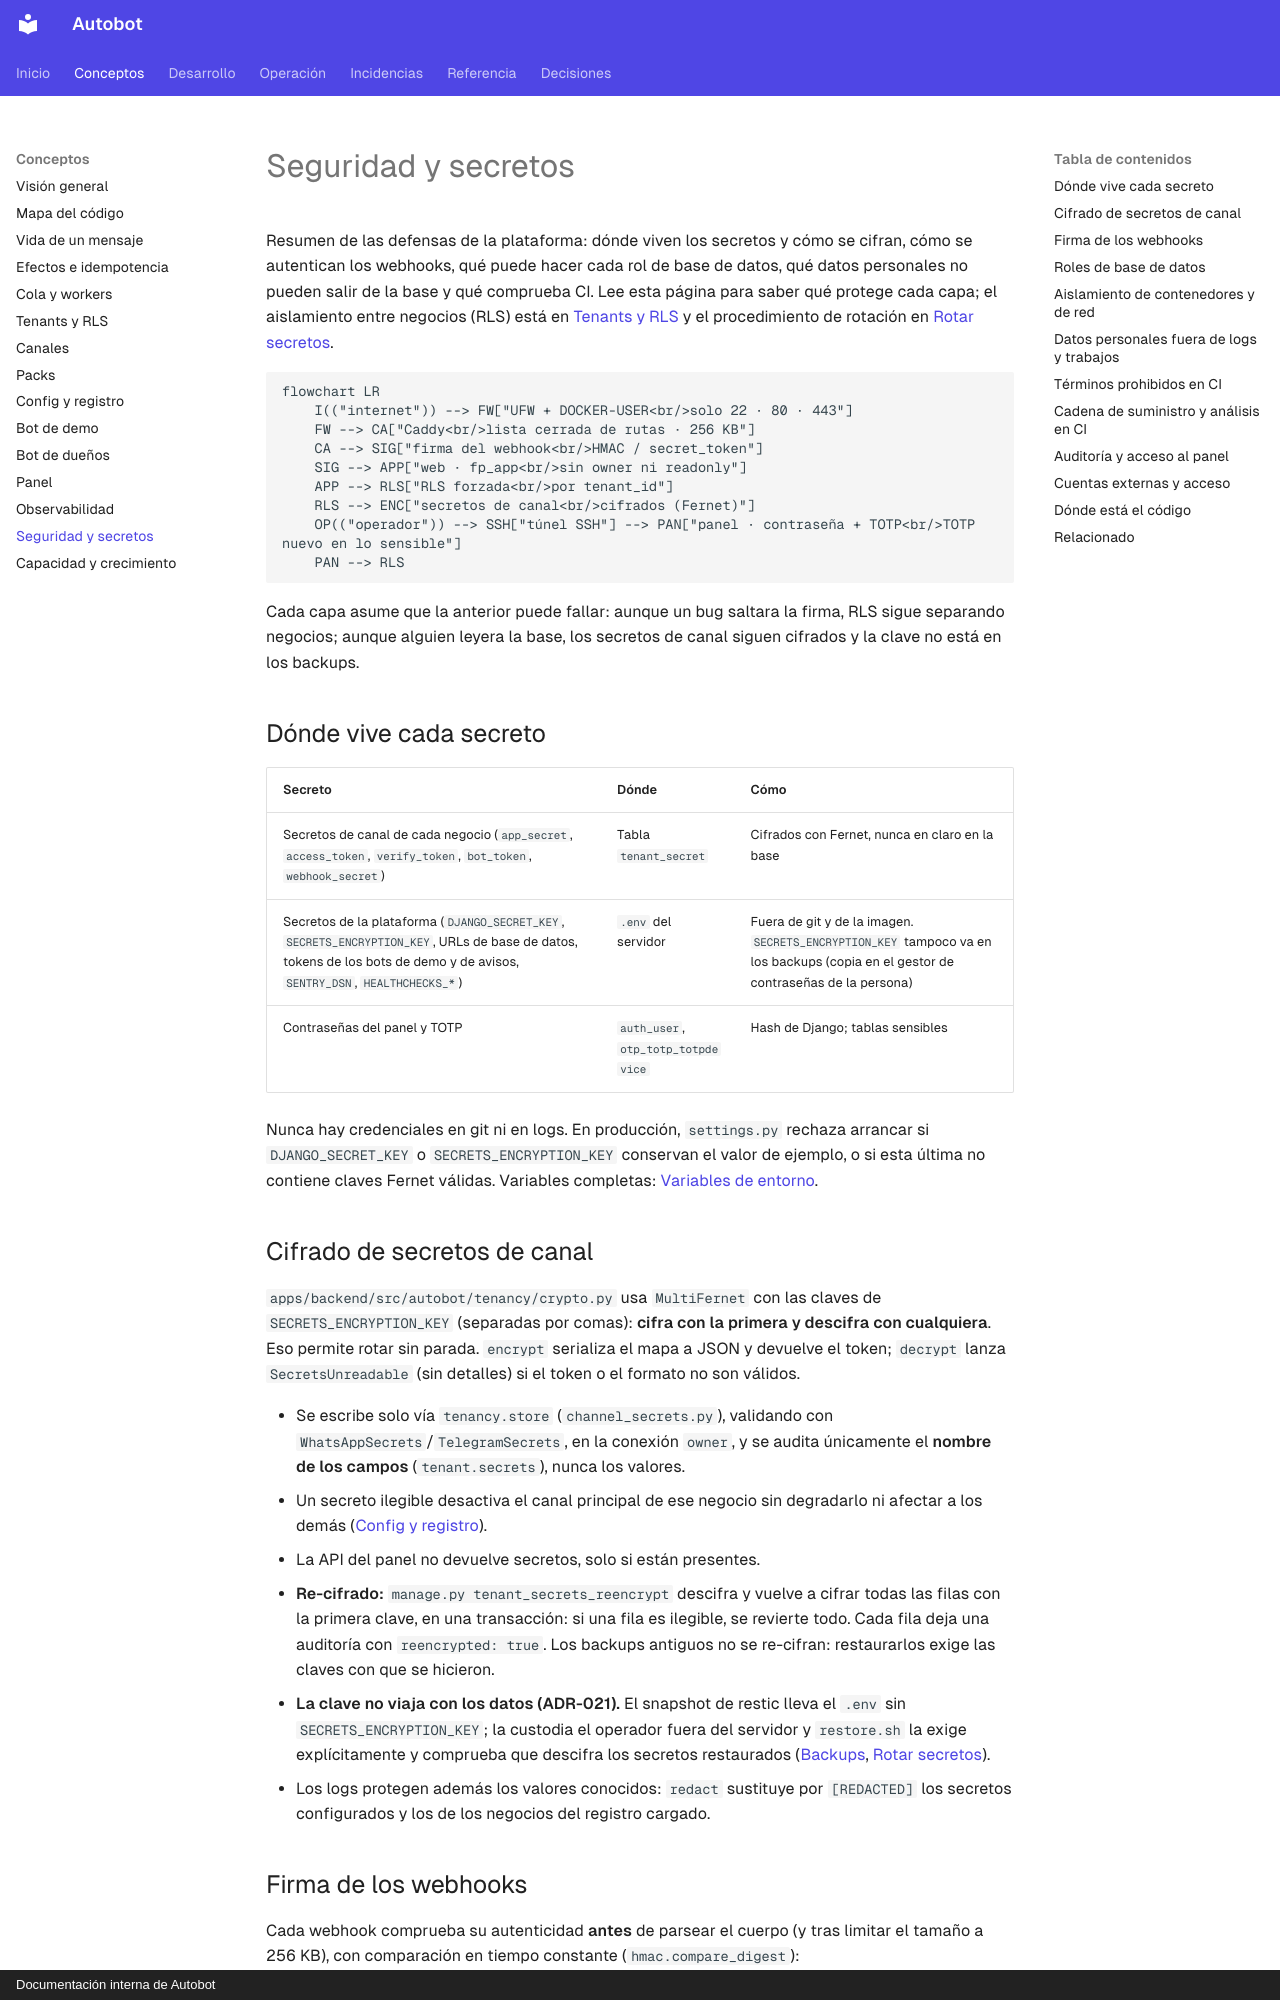

repository: MarianodelRio/autobot · page: arquitectura/seguridad-y-secretos/index.html · generator: mkdocs · copyright: Documentación interna de Autobot

# Seguridad y secretos

Resumen de las defensas de la plataforma: dónde viven los secretos y cómo se cifran, cómo se autentican los webhooks, qué puede hacer cada rol de base de datos, qué datos personales no pueden salir de la base y qué comprueba CI. Lee esta página para saber qué protege cada capa; el aislamiento entre negocios (RLS) está en [Tenants y RLS](tenants-y-rls.md) y el procedimiento de rotación en [Rotar secretos](../procedimientos/rotar-secretos.md).

```mermaid
flowchart LR
    I(("internet")) --> FW["UFW + DOCKER-USER<br/>solo 22 · 80 · 443"]
    FW --> CA["Caddy<br/>lista cerrada de rutas · 256 KB"]
    CA --> SIG["firma del webhook<br/>HMAC / secret_token"]
    SIG --> APP["web · fp_app<br/>sin owner ni readonly"]
    APP --> RLS["RLS forzada<br/>por tenant_id"]
    RLS --> ENC["secretos de canal<br/>cifrados (Fernet)"]
    OP(("operador")) --> SSH["túnel SSH"] --> PAN["panel · contraseña + TOTP<br/>TOTP nuevo en lo sensible"]
    PAN --> RLS
```

Cada capa asume que la anterior puede fallar: aunque un bug saltara la firma, RLS sigue separando negocios; aunque alguien leyera la base, los secretos de canal siguen cifrados y la clave no está en los backups.

## Dónde vive cada secreto

| Secreto | Dónde | Cómo |
|---|---|---|
| Secretos de canal de cada negocio (`app_secret`, `access_token`, `verify_token`, `bot_token`, `webhook_secret`) | Tabla `tenant_secret` | Cifrados con Fernet, nunca en claro en la base |
| Secretos de la plataforma (`DJANGO_SECRET_KEY`, `SECRETS_ENCRYPTION_KEY`, URLs de base de datos, tokens de los bots de demo y de avisos, `SENTRY_DSN`, `HEALTHCHECKS_*`) | `.env` del servidor | Fuera de git y de la imagen. `SECRETS_ENCRYPTION_KEY` tampoco va en los backups (copia en el gestor de contraseñas de la persona) |
| Contraseñas del panel y TOTP | `auth_user`, `otp_totp_totpdevice` | Hash de Django; tablas sensibles |

Nunca hay credenciales en git ni en logs. En producción, `settings.py` rechaza arrancar si `DJANGO_SECRET_KEY` o `SECRETS_ENCRYPTION_KEY` conservan el valor de ejemplo, o si esta última no contiene claves Fernet válidas. Variables completas: [Variables de entorno](../referencia/variables-entorno.md).

## Cifrado de secretos de canal

`apps/backend/src/autobot/tenancy/crypto.py` usa `MultiFernet` con las claves de `SECRETS_ENCRYPTION_KEY` (separadas por comas): **cifra con la primera y descifra con cualquiera**. Eso permite rotar sin parada. `encrypt` serializa el mapa a JSON y devuelve el token; `decrypt` lanza `SecretsUnreadable` (sin detalles) si el token o el formato no son válidos.

- Se escribe solo vía `tenancy.store` (`channel_secrets.py`), validando con `WhatsAppSecrets`/`TelegramSecrets`, en la conexión `owner`, y se audita únicamente el **nombre de los campos** (`tenant.secrets`), nunca los valores.
- Un secreto ilegible desactiva el canal principal de ese negocio sin degradarlo ni afectar a los demás ([Config y registro](config-y-registro.md)).
- La API del panel no devuelve secretos, solo si están presentes.
- **Re-cifrado:** `manage.py tenant_secrets_reencrypt` descifra y vuelve a cifrar todas las filas con la primera clave, en una transacción: si una fila es ilegible, se revierte todo. Cada fila deja una auditoría con `reencrypted: true`. Los backups antiguos no se re-cifran: restaurarlos exige las claves con que se hicieron.
- **La clave no viaja con los datos (ADR-021).** El snapshot de restic lleva el `.env` sin `SECRETS_ENCRYPTION_KEY`; la custodia el operador fuera del servidor y `restore.sh` la exige explícitamente y comprueba que descifra los secretos restaurados ([Backups](../procedimientos/backups.md), [Rotar secretos](../procedimientos/rotar-secretos.md)).
- Los logs protegen además los valores conocidos: `redact` sustituye por `[REDACTED]` los secretos configurados y los de los negocios del registro cargado.
